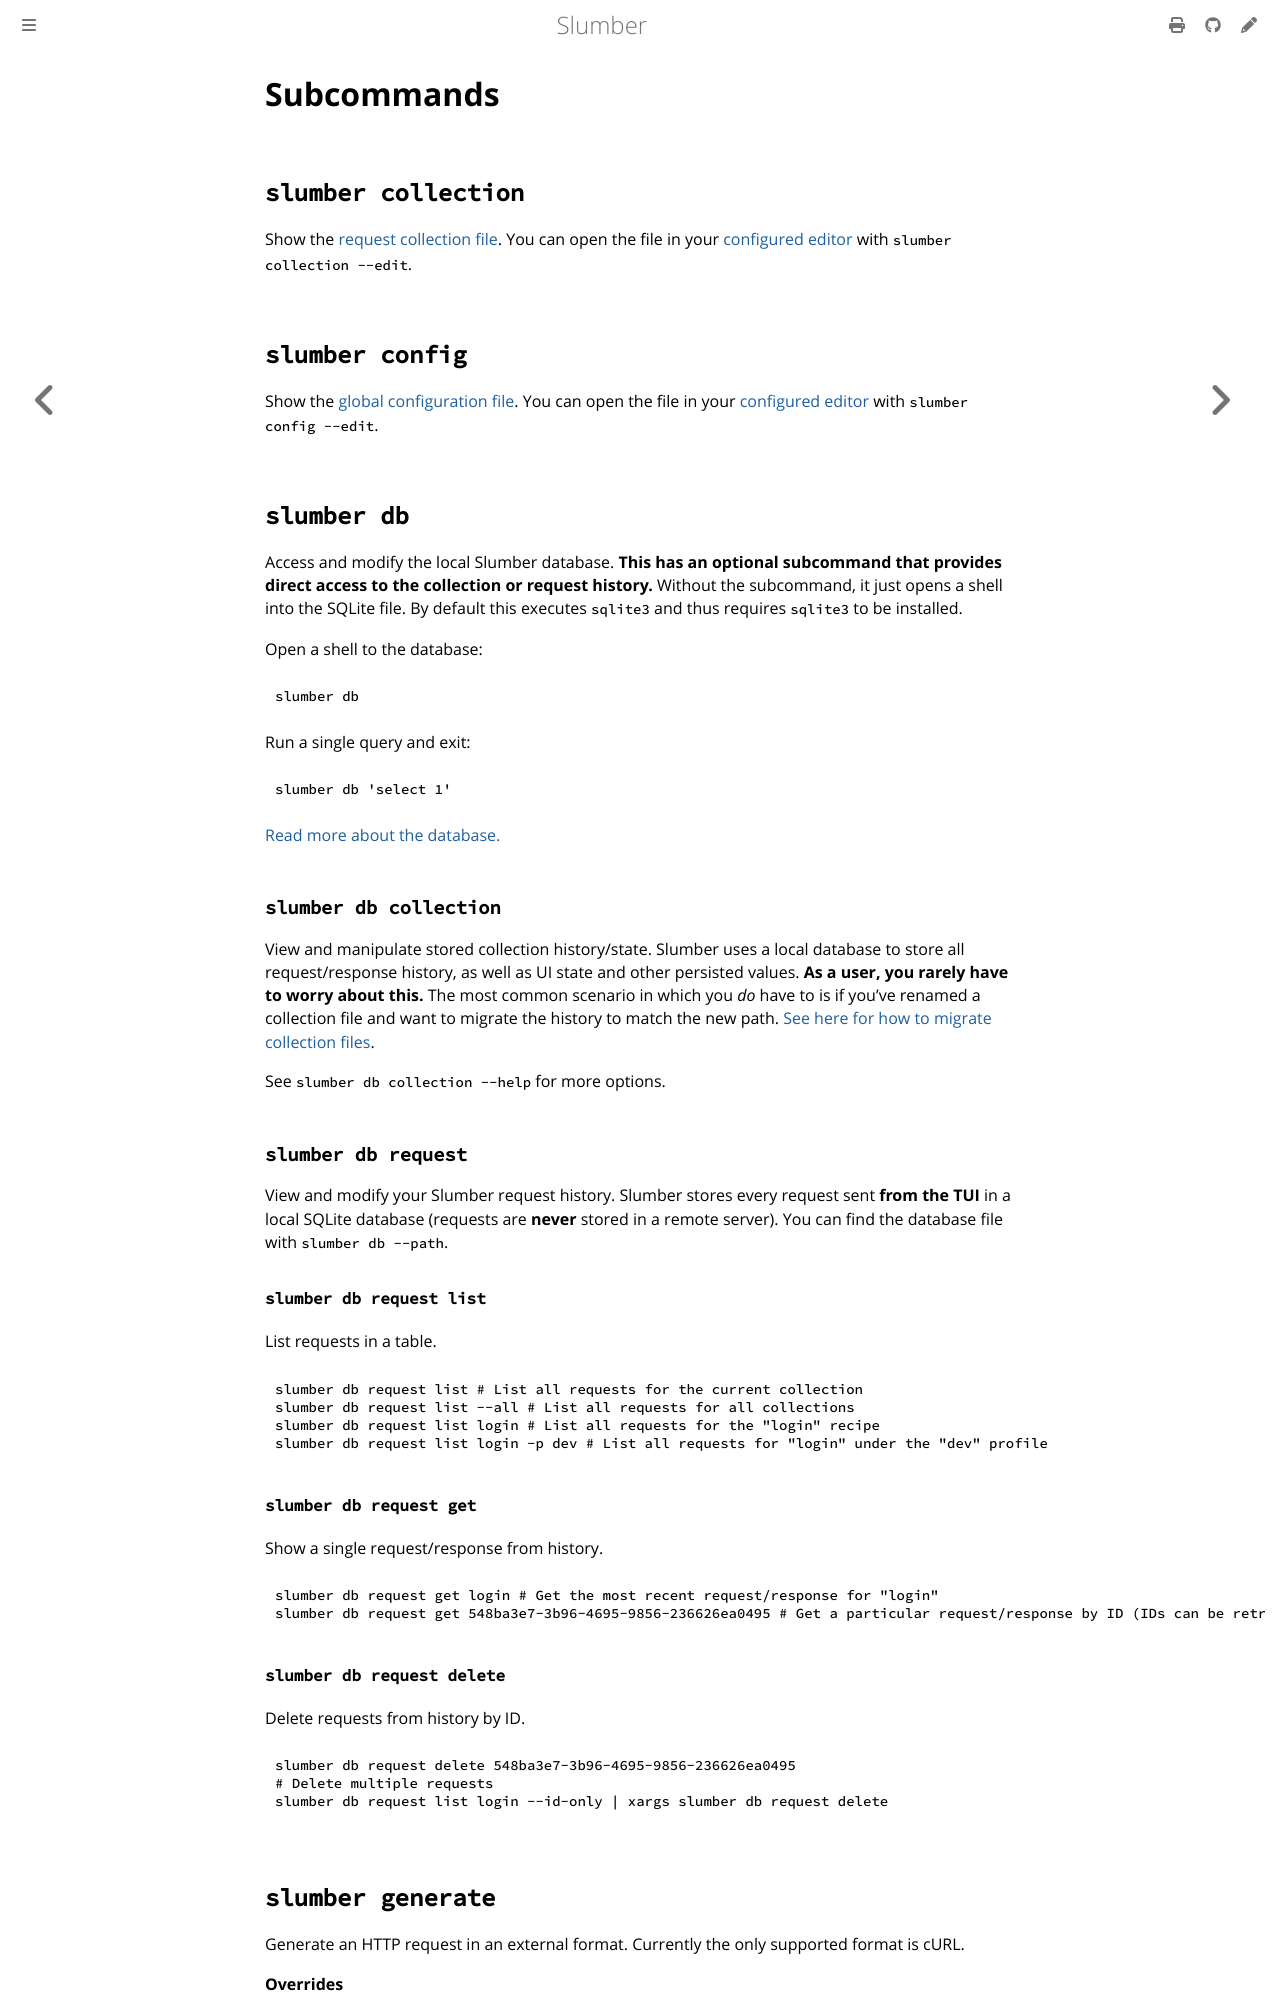

repository: LucasPickering/slumber · page: user_guide/cli/subcommands.html · generator: mdbook

# Subcommands

## `slumber collection`

Show the [request collection file](../../api/request_collection/index.md). You can open the file in your [configured editor](../tui/editor.md) with `slumber collection --edit`.

## `slumber config`

Show the [global configuration file](../../api/configuration/index.md). You can open the file in your [configured editor](../tui/editor.md) with `slumber config --edit`.

## `slumber db`

Access and modify the local Slumber database. **This has an optional subcommand that provides direct access to the collection or request history.** Without the subcommand, it just opens a shell into the SQLite file. By default this executes `sqlite3` and thus requires `sqlite3` to be installed.

Open a shell to the database:

```
slumber db
```

Run a single query and exit:

```
slumber db 'select 1'
```

[Read more about the database.](../database.md)

### `slumber db collection`

View and manipulate stored collection history/state. Slumber uses a local database to store all request/response history, as well as UI state and other persisted values. **As a user, you rarely have to worry about this.** The most common scenario in which you _do_ have to is if you've renamed a collection file and want to migrate the history to match the new path. [See here for how to migrate collection files](../database.md#migrating-collections).

See `slumber db collection --help` for more options.

### `slumber db request`

View and modify your Slumber request history. Slumber stores every request sent **from the TUI** in a local SQLite database (requests are **never** stored in a remote server). You can find the database file with `slumber db --path`.

#### `slumber db request list`

List requests in a table.

```sh
slumber db request list # List all requests for the current collection
slumber db request list --all # List all requests for all collections
slumber db request list login # List all requests for the "login" recipe
slumber db request list login -p dev # List all requests for "login" under the "dev" profile
```

#### `slumber db request get`

Show a single request/response from history.

```sh
slumber db request get login # Get the most recent request/response for "login"
slumber db request get 548ba3e7-3b96-4695-9856-236626ea0495 # Get a particular request/response by ID (IDs can be retrieved from the `list` subcommand)
```

#### `slumber db request delete`

Delete requests from history by ID.

```sh
slumber db request delete 548ba3e7-3b96-4695-9856-236626ea0495
# Delete multiple requests
slumber db request list login --id-only | xargs slumber db request delete
```
